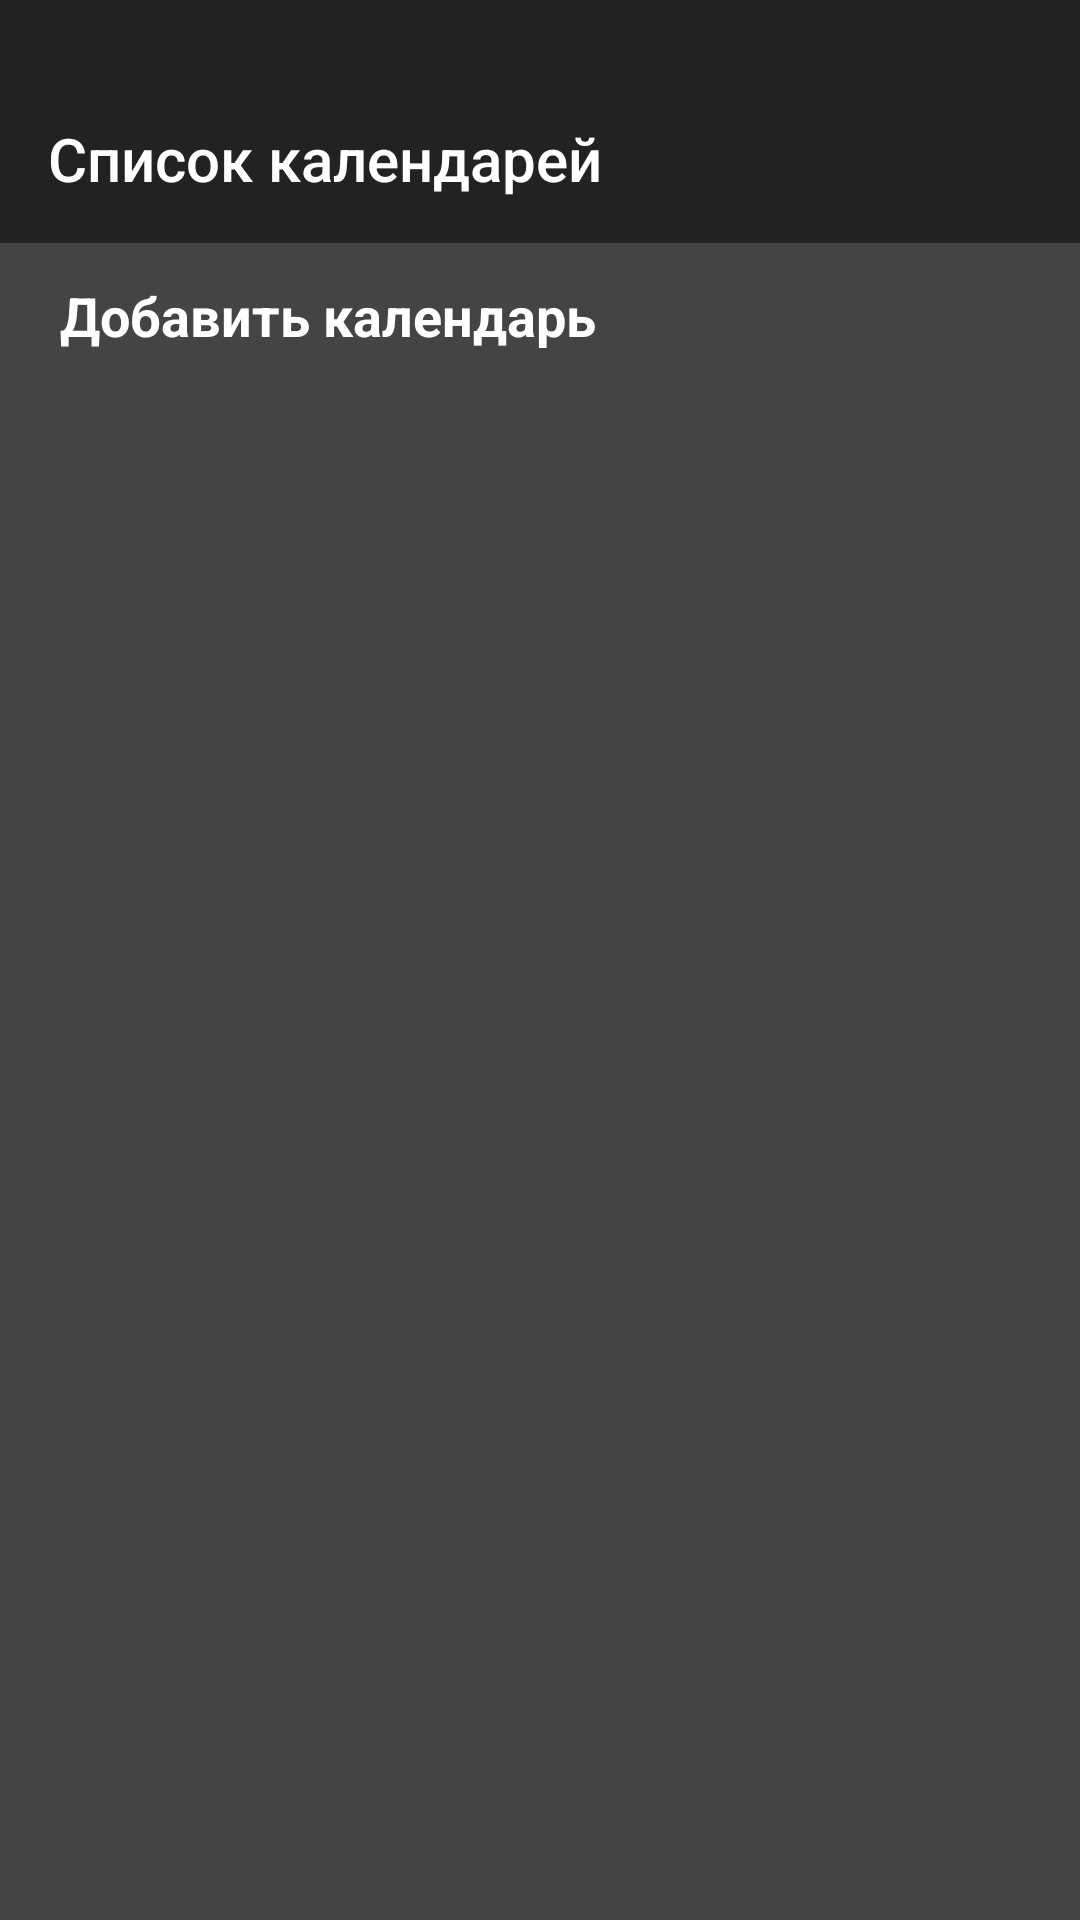

Layout XML and referenced resources for this Android screen:
<!-- AndroidManifest.xml: application theme AppTheme.ActionBar -->
<!-- res/layout/activity_calendar_list.xml -->
<?xml version="1.0" encoding="utf-8"?>
<LinearLayout xmlns:android="http://schemas.android.com/apk/res/android"
    xmlns:tools="http://schemas.android.com/tools"
    xmlns:app="http://schemas.android.com/apk/res-auto"
    android:id="@+id/activity_edit_item"
    android:layout_width="match_parent"
    android:layout_height="match_parent"
    android:orientation="vertical"
    android:background="@color/settings_background"
    tools:context="com.example.unik.SelectCalendar">

    <FrameLayout
        android:id="@+id/kostil_top"
        android:layout_width="match_parent"
        android:layout_height="25dp"
        android:background="@color/settings_bar_background">
    </FrameLayout>

    

    <android.support.v7.widget.Toolbar
        android:layout_width="match_parent"
        android:id="@+id/toolbar"
        android:theme="@style/AppTheme.Bar"
        android:elevation="0dp"
        android:background="@color/settings_bar_background"
        android:layout_height="?actionBarSize"
        android:longClickable="false"
        app:title="@string/settings_calendar_edit_title"
        app:titleTextColor="@color/settings_bar_titleText"
        app:titleMargin="10dp"
        app:navigationIcon="@drawable/ic_arrow_back_white_24dp"
        app:popupTheme="@style/AppTheme.PopupDark">

    </android.support.v7.widget.Toolbar>

    <ListView
        android:layout_width="match_parent"
        android:layout_height="wrap_content"
        android:id="@+id/calendarList" />

    <LinearLayout xmlns:android="http://schemas.android.com/apk/res/android"
        android:orientation="vertical"
        android:layout_width="match_parent"
        android:layout_height="wrap_content"
        android:descendantFocusability="blocksDescendants"
        android:background="@drawable/nav">

        <TextView
            android:layout_width="match_parent"
            android:layout_height="match_parent"
            android:focusable="false"
            android:id="@+id/file"
            android:textSize="18sp"
            android:textColor="@color/actionTitleText"
            android:paddingStart="20dp"
            android:paddingTop="12dp"
            android:paddingBottom="12dp"

            android:text="@string/settings_calendars_New"
            android:textStyle="normal|bold" />

    </LinearLayout>


</LinearLayout>
<!-- resources referenced by this layout -->
<resources>
  <color name="actionTitleText">#ffffff</color>
  <color name="settings_background">#444444</color>
  <color name="settings_bar_background">#222222</color>
  <color name="settings_bar_titleText">#ffffff</color>
  <!-- drawable nav (drawable) -->
  <?xml version="1.0" encoding="utf-8"?>
  <selector xmlns:android="http://schemas.android.com/apk/res/android">
  
      <item android:state_focused="true" android:state_pressed="false" android:drawable="@color/nav_button_default" />
      <item android:state_focused="true" android:state_pressed="true" android:drawable="@color/nav_button_click" />
      <item android:state_focused="false" android:state_pressed="true" android:drawable="@color/nav_button_click" />
      <item android:drawable="@color/nav_button_default" />
  </selector>
  <string name="settings_calendar_edit_title">Список календарей</string>
  <string name="settings_calendars_New">Добавить календарь</string>
  <style name="AppTheme.Bar" parent="AppTheme">
          <item name="android:textColor">#fff</item>
          <item name="android:textColorSecondary">#fff</item>
      </style>
  <style name="AppTheme.PopupDark" parent="AppTheme">
          <item name="android:textColor">#fff</item>
          <item name="android:colorBackground">@color/spinnerBG</item>
      </style>
  <style name="AppTheme.ActionBar" parent="AppTheme">
          <item name="android:windowTranslucentStatus">true</item>
          <item name="android:windowTranslucentNavigation">true</item>
          <item name="android:windowContentOverlay">@null</item>
          <item name="android:windowActionBar">false</item>
      </style>
  <color name="nav_button_default">#444444</color>
  <color name="nav_button_click">#222222</color>
  <style name="AppTheme" parent="Theme.AppCompat.Light.NoActionBar">
          
          <item name="colorPrimary">@color/colorPrimary</item>
          <item name="colorPrimaryDark">@color/colorPrimaryDark</item>
          <item name="colorAccent">@color/colorAccent</item>
  
      </style>
  <color name="spinnerBG">#777</color>
  <color name="colorPrimary">#444444</color>
  <color name="colorPrimaryDark">#444444</color>
  <color name="colorAccent">#40ffb3</color>
</resources>
